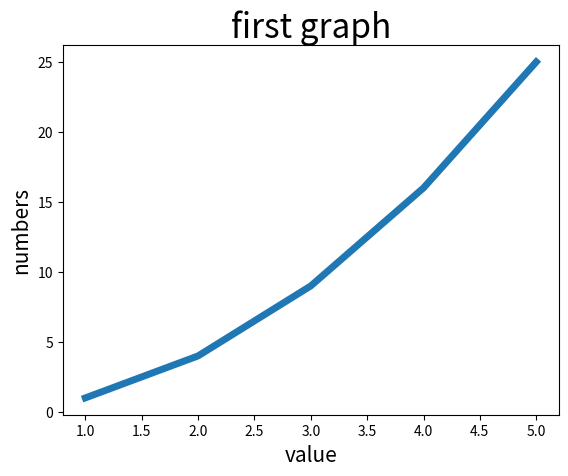

Write Python code to recreate this figure.
import matplotlib.pyplot as plt

num = [1,2,3,4,5]
square = [1,4,9,16,25]

plt.plot(num,square, linewidth = 5)
plt.title("first graph",fontsize = 24)
plt.xlabel("value",fontsize = 15)
plt.ylabel("numbers",fontsize = 15)

plt.show()

